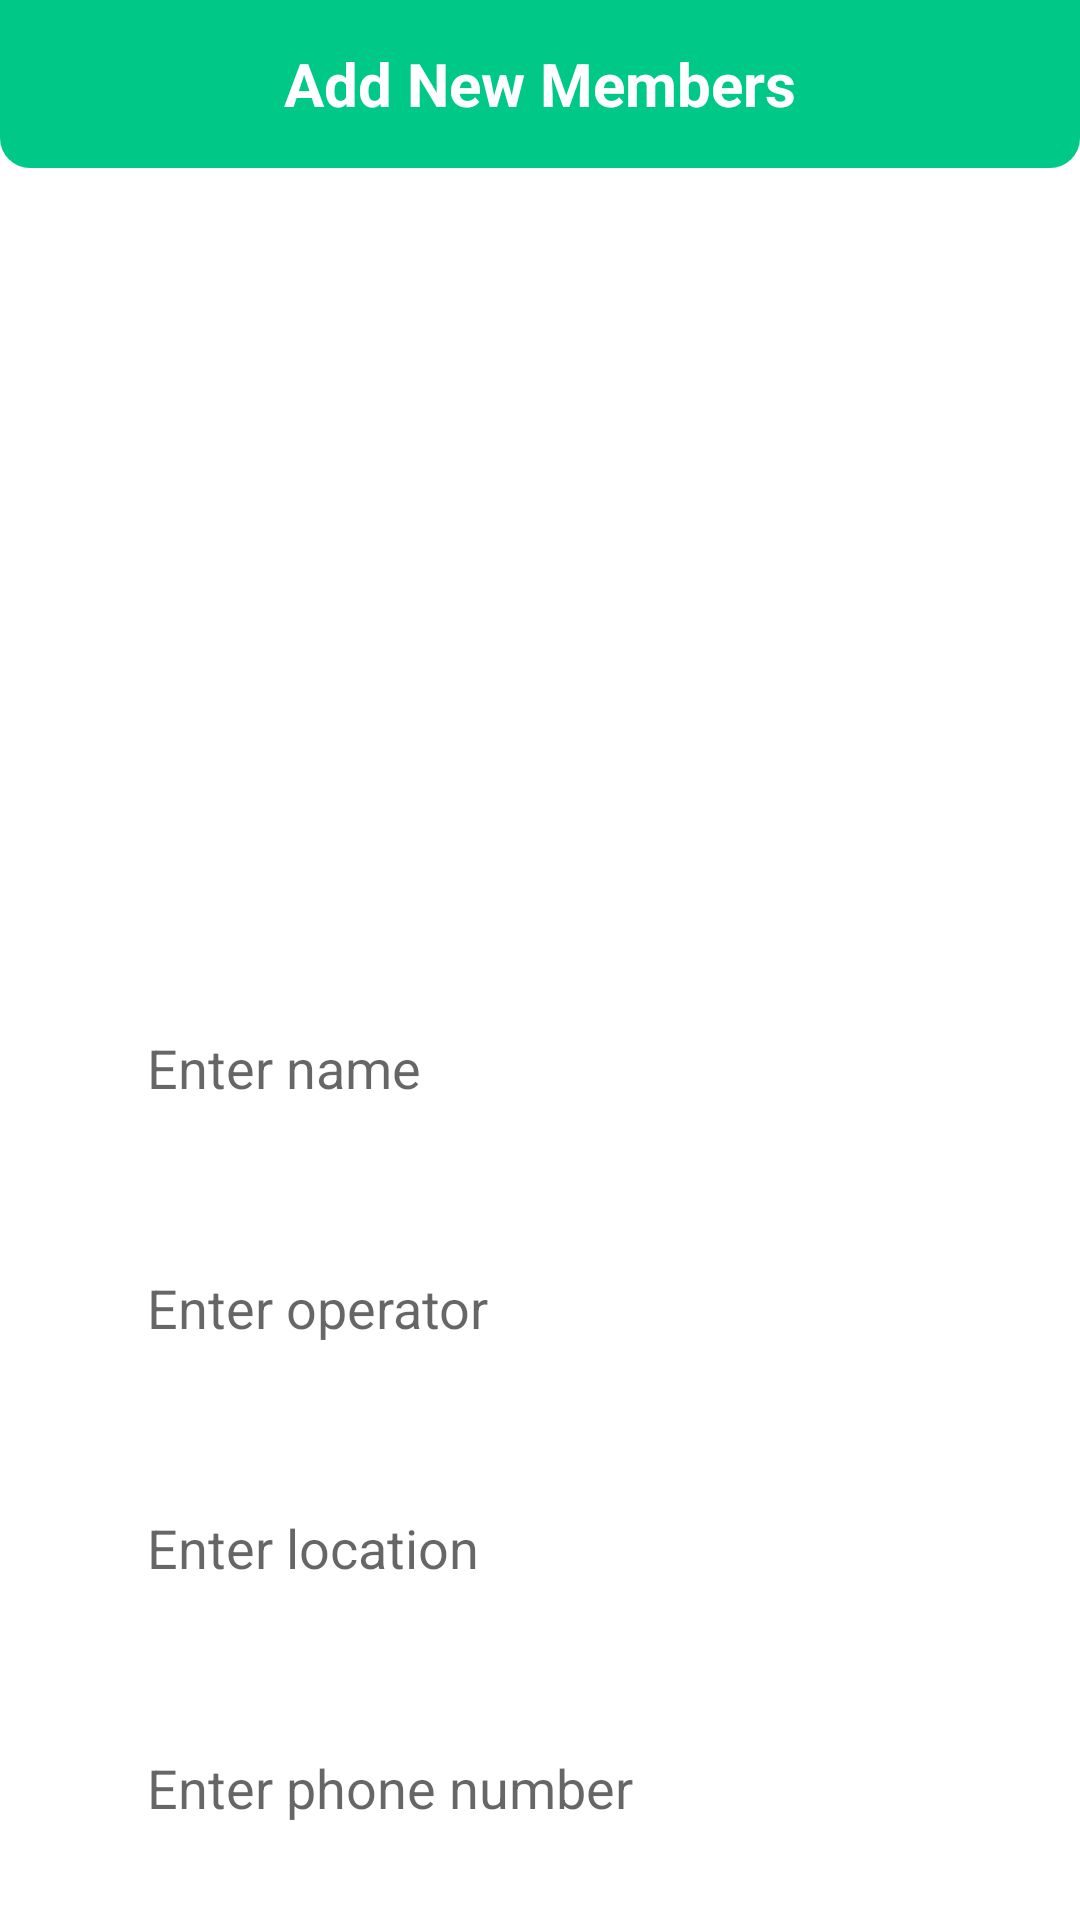

Android layout source for this screen:
<!-- AndroidManifest.xml: application theme Theme.Job -->
<!-- res/layout/activity_upload_emp.xml -->
<?xml version="1.0" encoding="utf-8"?>
<LinearLayout
    xmlns:android="http://schemas.android.com/apk/res/android"
    xmlns:app="http://schemas.android.com/apk/res-auto"
    xmlns:tools="http://schemas.android.com/tools"
    android:layout_width="match_parent"
    android:layout_height="match_parent"
    android:orientation="vertical"
    android:gravity="center_vertical"
    tools:context=".EmpMainActivity">


    <RelativeLayout
        android:layout_width="match_parent"
        android:layout_height="?actionBarSize"
        android:background="@drawable/shape_toolbar02">


        <ImageButton
            android:id="@+id/backBtn1"
            android:layout_width="wrap_content"
            android:layout_height="wrap_content"
            android:layout_centerVertical="true"
            android:layout_marginStart="10dp"
            android:background="@android:color/transparent"
            android:src="@drawable/ic_back_white" />

        <TextView
            android:id="@+id/toolbarTitleTv"
            android:layout_width="wrap_content"
            android:layout_height="wrap_content"
            android:layout_centerInParent="true"
            android:text="Add New Members"
            android:textSize="20dp"
            android:textColor="@color/white"
            android:textStyle="bold" />



    </RelativeLayout>


    <LinearLayout
        android:layout_width="374dp"
        android:layout_height="wrap_content"
        android:layout_gravity="center_horizontal"
        android:layout_marginTop="220dp"
        android:orientation="vertical"
        android:padding="30dp">

        <EditText
            android:id="@+id/uploadName"
            android:layout_width="match_parent"
            android:layout_height="60dp"
            android:layout_marginStart="10dp"
            android:layout_marginTop="20dp"
            android:layout_marginEnd="10dp"
            android:background="@drawable/lavender"
            android:gravity="start|center_vertical"
            android:hint="Enter name"
            android:padding="16dp"
            android:textColor="@color/primary_color" />

        <EditText
            android:id="@+id/uploadOperator"
            android:layout_width="match_parent"
            android:layout_height="60dp"
            android:layout_marginStart="10dp"
            android:layout_marginTop="20dp"
            android:layout_marginEnd="10dp"
            android:background="@drawable/lavender"
            android:gravity="start|center_vertical"
            android:hint="Enter operator"
            android:padding="16dp"
            android:textColor="@color/primary_color" />

        <EditText
            android:id="@+id/uploadLocation"
            android:layout_width="match_parent"
            android:layout_height="60dp"
            android:layout_marginStart="10dp"
            android:layout_marginTop="20dp"
            android:layout_marginEnd="10dp"
            android:background="@drawable/lavender"
            android:gravity="start|center_vertical"
            android:hint="Enter location"
            android:padding="16dp"
            android:textColor="@color/primary_color" />

        <EditText
            android:id="@+id/uploadPhone"
            android:layout_width="match_parent"
            android:layout_height="60dp"
            android:layout_marginStart="10dp"
            android:layout_marginTop="20dp"
            android:layout_marginEnd="10dp"
            android:background="@drawable/lavender"
            android:gravity="start|center_vertical"
            android:hint="Enter phone number"
            android:padding="16dp"
            android:textColor="@color/primary_color" />

        <Button
            android:id="@+id/saveButton"
            android:layout_width="match_parent"
            android:layout_height="60dp"
            android:layout_marginStart="10dp"
            android:layout_marginTop="20dp"
            android:layout_marginEnd="10dp"
            android:backgroundTint="@color/primary_color"
            android:text="Save"
            android:textSize="18sp"
            app:cornerRadius="20dp" />

    </LinearLayout>

</LinearLayout>
<!-- resources referenced by this layout -->
<resources>
  <color name="primary_color">#00C988</color>
  <color name="white">#FFFFFFFF</color>
  <!-- drawable shape_toolbar02 (drawable) -->
  <?xml version="1.0" encoding="utf-8"?>
  <shape xmlns:android="http://schemas.android.com/apk/res/android"
      android:shape="rectangle">
  
      <corners android:bottomLeftRadius="10dp"
          android:bottomRightRadius="10dp"/>
      <solid android:color="@color/primary_color"/>
  
  </shape>
  <style name="Theme.Job" parent="Theme.MaterialComponents.DayNight.NoActionBar">
          
          <item name="colorPrimary">@color/primary_color</item>
          <item name="colorPrimaryVariant">@color/primary_color</item>
          <item name="colorOnPrimary">@color/white</item>
          
          <item name="colorSecondary">@color/teal_200</item>
          <item name="colorSecondaryVariant">@color/teal_700</item>
          <item name="colorOnSecondary">@color/black</item>
          
          <item name="android:statusBarColor">?attr/colorPrimaryVariant</item>
          
      </style>
  <color name="teal_200">#FF03DAC5</color>
  <color name="teal_700">#FF018786</color>
  <color name="black">#000000</color>
</resources>
